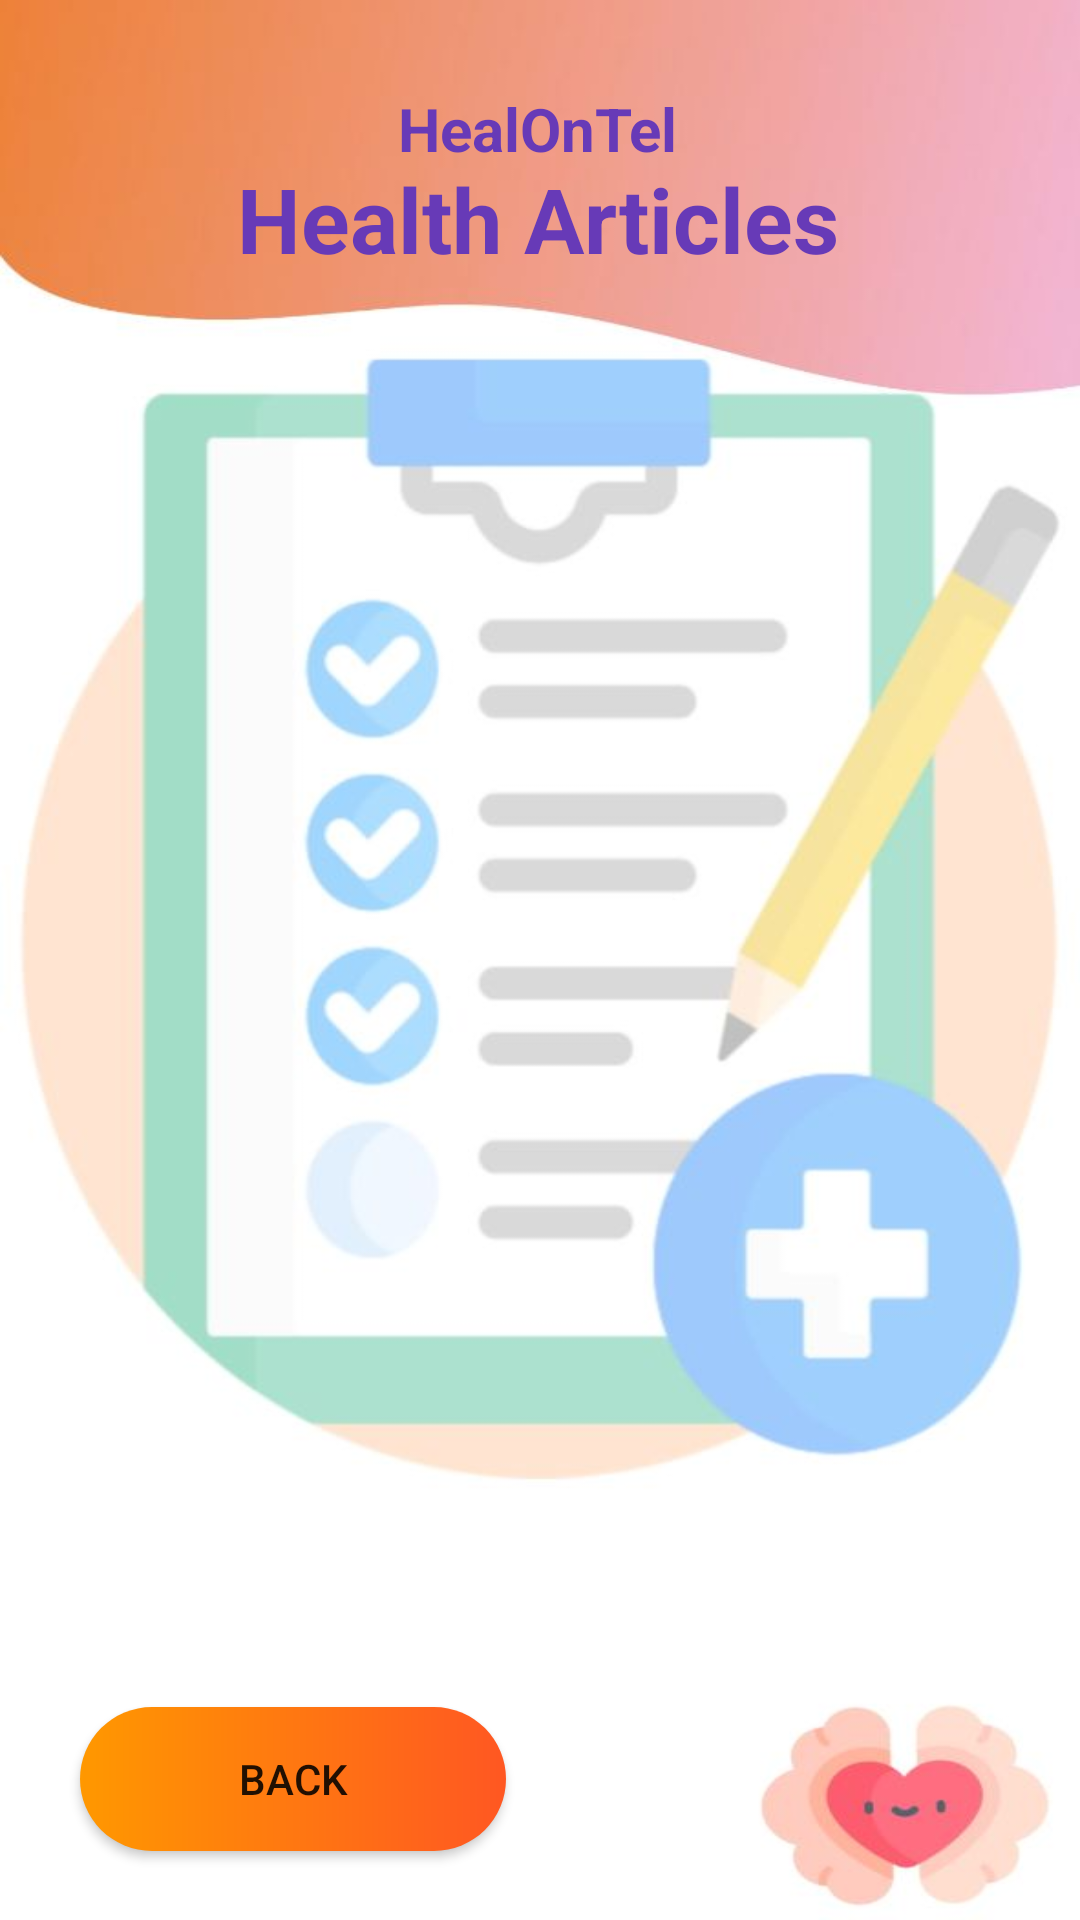

This screen was rendered from an Android layout file. Write that file and the resources it references.
<!-- AndroidManifest.xml: application theme Theme.HealOnTel -->
<!-- res/layout/activity_health_articles_details_actvity.xml -->
<?xml version="1.0" encoding="utf-8"?>
<androidx.constraintlayout.widget.ConstraintLayout xmlns:android="http://schemas.android.com/apk/res/android"
    xmlns:app="http://schemas.android.com/apk/res-auto"
    xmlns:tools="http://schemas.android.com/tools"
    android:layout_width="match_parent"
    android:layout_height="match_parent"
    android:background="@drawable/healtharticle"
    tools:context=".HealthArticlesDetailsActvity">

    <TextView
        android:id="@+id/textViewHADTitle"
        android:layout_width="wrap_content"
        android:layout_height="wrap_content"
        android:layout_centerHorizontal="true"
        android:text="Health Articles"
        android:textColor="@color/purple_500"
        android:textSize="30dp"
        android:textStyle="bold"
        app:layout_constraintBottom_toBottomOf="parent"
        app:layout_constraintEnd_toEndOf="parent"
        app:layout_constraintHorizontal_bias="0.497"
        app:layout_constraintStart_toStartOf="parent"
        app:layout_constraintTop_toTopOf="parent"
        app:layout_constraintVertical_bias="0.088" />

    <TextView
        android:id="@+id/titleHome7"
        android:layout_width="wrap_content"
        android:layout_height="wrap_content"
        android:layout_centerHorizontal="true"
        android:text="HealOnTel"
        android:textColor="@color/purple_500"
        android:textSize="20dp"
        android:textStyle="bold"
        app:layout_constraintBottom_toBottomOf="parent"
        app:layout_constraintEnd_toEndOf="parent"
        app:layout_constraintHorizontal_bias="0.498"
        app:layout_constraintStart_toStartOf="parent"
        app:layout_constraintTop_toTopOf="parent"
        app:layout_constraintVertical_bias="0.048" />

    <androidx.appcompat.widget.AppCompatButton
        android:id="@+id/buttonHADBack"
        android:layout_width="142dp"
        android:layout_height="48dp"
        android:text="back"
        android:background="@drawable/button2"
        app:layout_constraintBottom_toBottomOf="parent"
        app:layout_constraintEnd_toEndOf="parent"
        app:layout_constraintHorizontal_bias="0.122"
        app:layout_constraintStart_toStartOf="parent"
        app:layout_constraintTop_toTopOf="parent"
        app:layout_constraintVertical_bias="0.961" />

    <ImageView
        android:id="@+id/imageViewHAD"
        android:layout_width="374dp"
        android:layout_height="502dp"
        android:layout_marginBottom="104dp"
        app:layout_constraintBottom_toBottomOf="parent"
        app:layout_constraintEnd_toEndOf="parent"
        app:layout_constraintHorizontal_bias="0.567"
        app:layout_constraintStart_toStartOf="parent"
        tools:src="@drawable/walk" />
</androidx.constraintlayout.widget.ConstraintLayout>
<!-- resources referenced by this layout -->
<resources>
  <color name="purple_500">#673AB7</color>
  <!-- drawable button2 (drawable) -->
  <?xml version="1.0" encoding="utf-8"?>
  <shape xmlns:android="http://schemas.android.com/apk/res/android" android:shape="rectangle">
      <gradient android:angle="0" android:startColor="#FF9800" android:endColor="#FF5722"
          android:type="linear"/>
  
      <corners android:radius="50dp"/>
  </shape>
  <!-- drawable healtharticle: jpg bitmap (drawable, 27998 bytes) -->
  <!-- drawable walk: jpg bitmap (drawable, 298948 bytes) -->
  <style name="Theme.HealOnTel" parent="Theme.MaterialComponents.DayNight.DarkActionBar">
          
          <item name="colorPrimary">@color/purple_500</item>
          <item name="colorPrimaryVariant">@color/purple_700</item>
          <item name="colorOnPrimary">@color/white</item>
          
          <item name="colorSecondary">@color/teal_200</item>
          <item name="colorSecondaryVariant">@color/teal_700</item>
          <item name="colorOnSecondary">@color/black</item>
          
          <item name="android:statusBarColor">?attr/colorPrimaryVariant</item>
          
      </style>
  <color name="purple_700">#FF3700B3</color>
  <color name="white">#FFFFFFFF</color>
  <color name="teal_200">#FF03DAC5</color>
  <color name="teal_700">#FF018786</color>
  <color name="black">#FF000000</color>
</resources>
